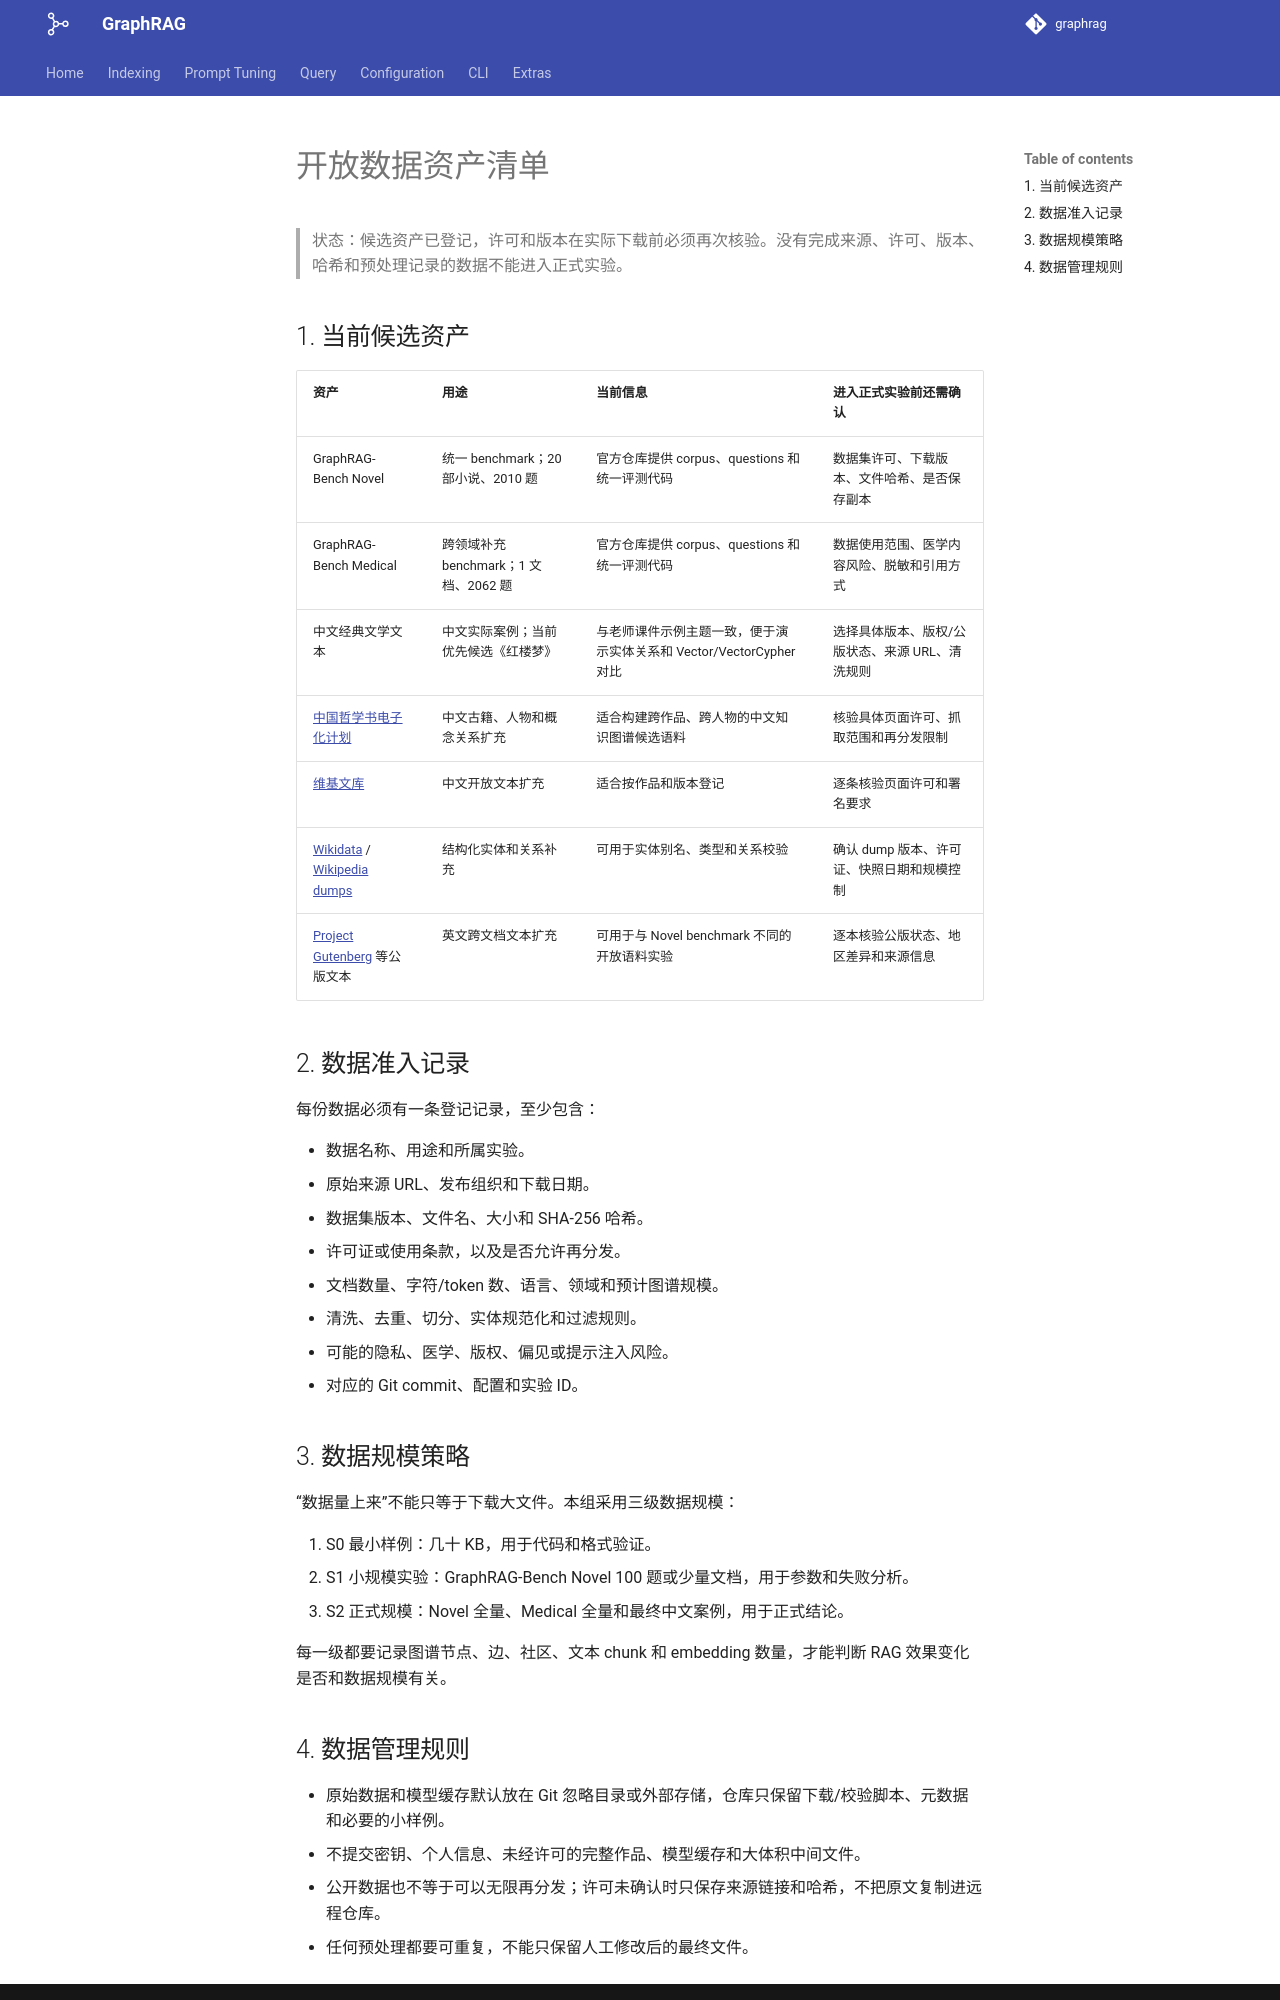

repository: ysaaa-rain/GraphRAG-6 · page: 数据资产清单/index.html · generator: mkdocs

# 开放数据资产清单

> 状态：候选资产已登记，许可和版本在实际下载前必须再次核验。没有完成来源、许可、版本、哈希和预处理记录的数据不能进入正式实验。

## 1. 当前候选资产

| 资产 | 用途 | 当前信息 | 进入正式实验前还需确认 |
|---|---|---|---|
| GraphRAG-Bench Novel | 统一 benchmark；20 部小说、2010 题 | 官方仓库提供 corpus、questions 和统一评测代码 | 数据集许可、下载版本、文件哈希、是否保存副本 |
| GraphRAG-Bench Medical | 跨领域补充 benchmark；1 文档、2062 题 | 官方仓库提供 corpus、questions 和统一评测代码 | 数据使用范围、医学内容风险、脱敏和引用方式 |
| 中文经典文学文本 | 中文实际案例；当前优先候选《红楼梦》 | 与老师课件示例主题一致，便于演示实体关系和 Vector/VectorCypher 对比 | 选择具体版本、版权/公版状态、来源 URL、清洗规则 |
| [中国哲学书电子化计划](https://ctext.org/) | 中文古籍、人物和概念关系扩充 | 适合构建跨作品、跨人物的中文知识图谱候选语料 | 核验具体页面许可、抓取范围和再分发限制 |
| [维基文库](https://zh.wikisource.org/) | 中文开放文本扩充 | 适合按作品和版本登记 | 逐条核验页面许可和署名要求 |
| [Wikidata](https://www.wikidata.org/) / [Wikipedia dumps](https://dumps.wikimedia.org/) | 结构化实体和关系补充 | 可用于实体别名、类型和关系校验 | 确认 dump 版本、许可证、快照日期和规模控制 |
| [Project Gutenberg](https://www.gutenberg.org/) 等公版文本 | 英文跨文档文本扩充 | 可用于与 Novel benchmark 不同的开放语料实验 | 逐本核验公版状态、地区差异和来源信息 |

## 2. 数据准入记录

每份数据必须有一条登记记录，至少包含：

- 数据名称、用途和所属实验。
- 原始来源 URL、发布组织和下载日期。
- 数据集版本、文件名、大小和 SHA-256 哈希。
- 许可证或使用条款，以及是否允许再分发。
- 文档数量、字符/token 数、语言、领域和预计图谱规模。
- 清洗、去重、切分、实体规范化和过滤规则。
- 可能的隐私、医学、版权、偏见或提示注入风险。
- 对应的 Git commit、配置和实验 ID。

## 3. 数据规模策略

“数据量上来”不能只等于下载大文件。本组采用三级数据规模：

1. S0 最小样例：几十 KB，用于代码和格式验证。
2. S1 小规模实验：GraphRAG-Bench Novel 100 题或少量文档，用于参数和失败分析。
3. S2 正式规模：Novel 全量、Medical 全量和最终中文案例，用于正式结论。

每一级都要记录图谱节点、边、社区、文本 chunk 和 embedding 数量，才能判断 RAG 效果变化是否和数据规模有关。
